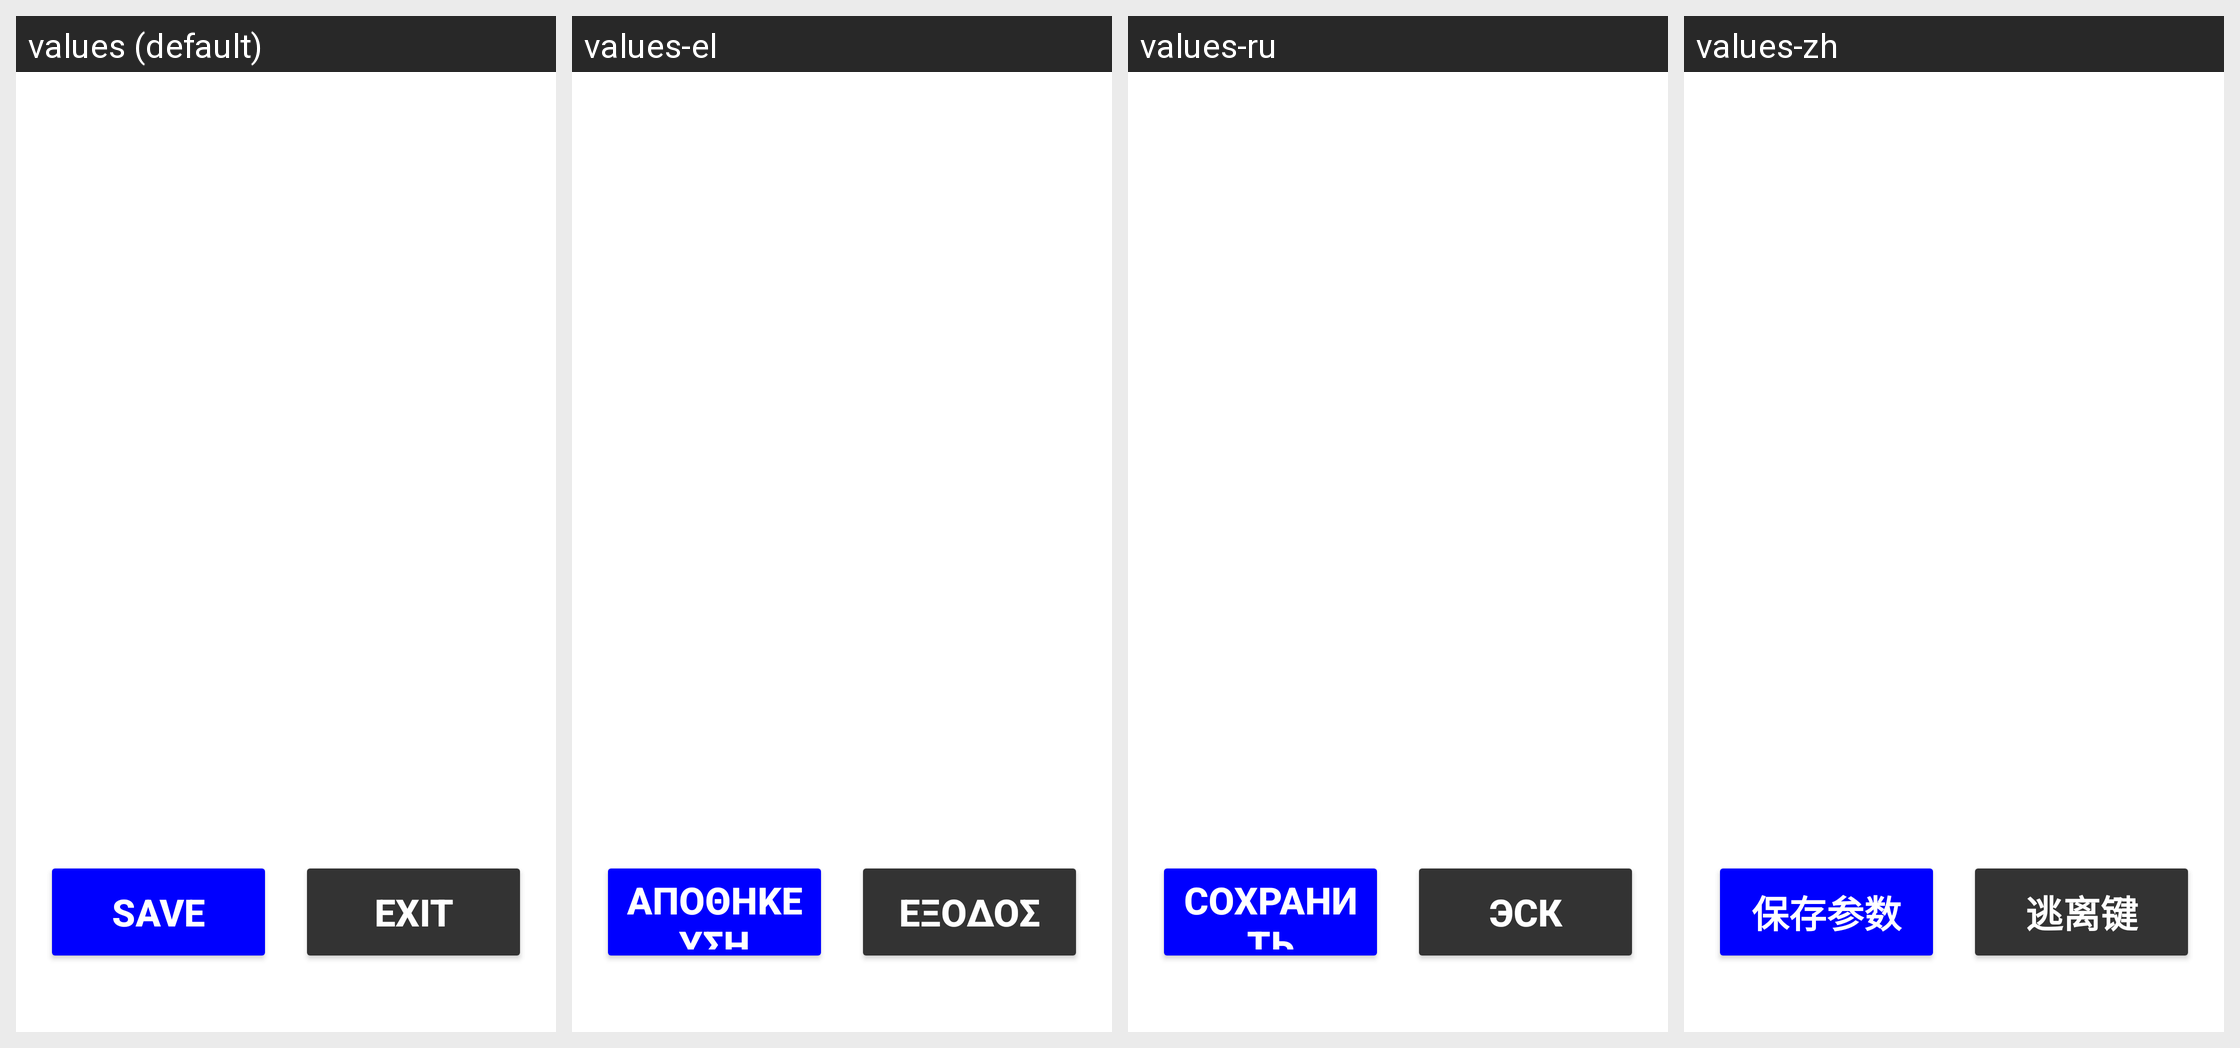

Strings drawn on this Android screen and how each of the app's shown locales translates them:
Android screen res/layout/dialog_epsg.xml rendered under 4 locales, left to right: values (default), values-el, values-ru, values-zh. Device: Nexus 5 (rendered at 1080×1920; each locale shown at half size, 540×960, under a caption strip naming it); theme Theme.Stx_dig.
Other locales in the repository, not shown: values-cs, values-da, values-de, values-en, values-es, values-fi, values-fr, values-is, values-it, values-ja, values-ko, values-nl-rNL, values-no, values-pt, values-ro-rRO, values-sv.
Strings drawn on this screen, with the default value and each locale's value (text and hints the layout hard-codes, and strings that could not be matched under every locale, appear in the picture but are not listed):

save
  values: SAVE
  values-el: ΑΠΟΘΗΚΕΥΣΗ
  values-ru: СОХРАНИТЬ
  values-zh: 保存参数

exit
  values: EXIT
  values-el: ΕΞΟΔΟΣ
  values-ru: ЭСК
  values-zh: 逃离键
